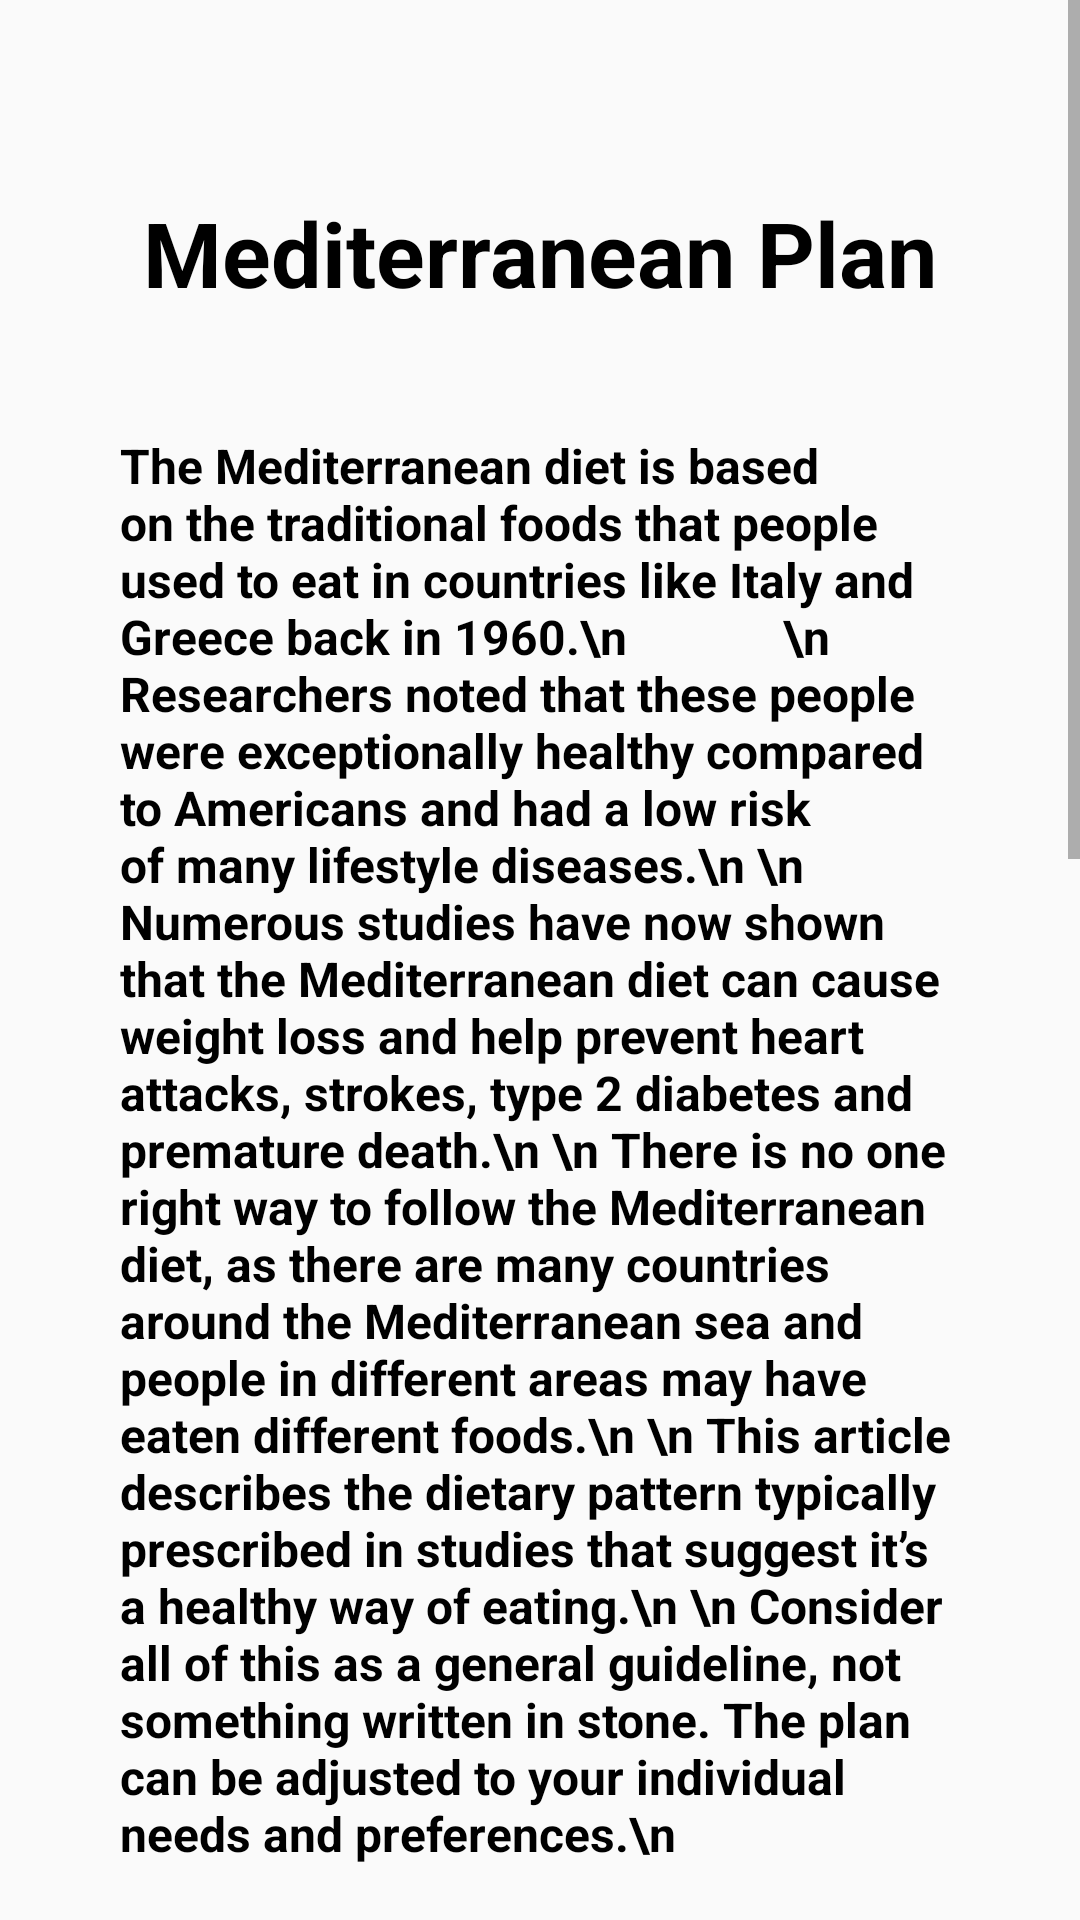

Here is an Android app screen rendered from its layout file. Give the layout XML and the strings, colors and styles it references.
<!-- AndroidManifest.xml: application theme Theme.FireBaseOne -->
<!-- res/layout/activity_mediterranean_diet.xml -->
<?xml version="1.0" encoding="utf-8"?>
<ScrollView xmlns:android="http://schemas.android.com/apk/res/android"
    xmlns:app="http://schemas.android.com/apk/res-auto"
    xmlns:tools="http://schemas.android.com/tools"
    android:layout_height="match_parent"
    android:layout_width="match_parent"
    >
    <androidx.constraintlayout.widget.ConstraintLayout
        android:layout_width="match_parent"
        android:layout_height="match_parent"
        tools:context=".MediterraneanDiet"
        android:padding="40dp"
        >

        <TextView
            android:id="@+id/tvMp1"
            android:layout_width="wrap_content"
            android:layout_height="wrap_content"
            android:layout_marginTop="24dp"
            android:text="Mediterranean Plan"
            app:layout_constraintEnd_toEndOf="parent"
            app:layout_constraintHorizontal_bias="0.498"
            app:layout_constraintStart_toStartOf="parent"
            app:layout_constraintTop_toTopOf="parent"
            android:textSize="30dp"
            android:textStyle="bold"
            android:textColor="@color/black"
            />

        <TextView
            android:id="@+id/tvMp2"
            android:layout_width="wrap_content"
            android:layout_height="wrap_content"
            android:layout_marginTop="40dp"
            android:text="The Mediterranean diet is based on the traditional foods that people used to eat in countries like Italy and Greece back in 1960.\n
            \n
Researchers noted that these people were exceptionally healthy compared to Americans and had a low risk of many lifestyle diseases.\n
\n
Numerous studies have now shown that the Mediterranean diet can cause weight loss and help prevent heart attacks, strokes, type 2 diabetes and premature death.\n
\n
There is no one right way to follow the Mediterranean diet, as there are many countries around the Mediterranean sea and people in different areas may have eaten different foods.\n
\n
This article describes the dietary pattern typically prescribed in studies that suggest it’s a healthy way of eating.\n
\n
Consider all of this as a general guideline, not something written in stone. The plan can be adjusted to your individual needs and preferences.\n

"
            app:layout_constraintEnd_toEndOf="parent"
            app:layout_constraintStart_toStartOf="parent"
            app:layout_constraintTop_toBottomOf="@+id/tvMp1"
            android:textColor="@color/black"
            android:textSize="16dp"
            android:textStyle="bold"
            />


        <TextView
            android:id="@+id/tvMp3"
            android:layout_width="wrap_content"
            android:layout_height="wrap_content"
            android:layout_marginTop="24dp"
            android:text="Sample Menu for One Week"
            android:textColor="@color/black"
            android:textSize="24dp"
            android:textStyle="bold"

            app:layout_constraintEnd_toEndOf="parent"
            app:layout_constraintHorizontal_bias="0.075"
            app:layout_constraintStart_toStartOf="parent"
            app:layout_constraintTop_toBottomOf="@+id/tvMp2" />

        <TextView
            android:id="@+id/tvMp4"
            android:layout_width="wrap_content"
            android:layout_height="wrap_content"
            android:layout_marginTop="24dp"
            android:text="Monday\n
            \n
•	Breakfast: Greek yogurt with strawberries and oats.\n
\n
•	Lunch: Whole-grain sandwich with vegetables.\n
\n
•	Dinner: A tuna salad, dressed in olive oil. A piece of fruit for dessert\n
"
            android:textColor="@color/black"
            android:textSize="16dp"
            android:textStyle="bold"

            app:layout_constraintEnd_toEndOf="parent"
            app:layout_constraintHorizontal_bias="0.075"
            app:layout_constraintStart_toStartOf="parent"
            app:layout_constraintTop_toBottomOf="@+id/tvMp3" />

        <TextView
            android:id="@+id/tvMp5"
            android:layout_width="wrap_content"
            android:layout_height="wrap_content"
            android:layout_marginTop="24dp"
            android:text="Tuesday\n
            \n
•	Breakfast: Oatmeal with raisins.\n
\n
•	Lunch: Leftover tuna salad from the night before.\n
\n
•	Dinner: Salad with tomatoes, olives and feta cheese.\n

"
            android:textColor="@color/black"
            android:textSize="16dp"
            android:textStyle="bold"

            app:layout_constraintEnd_toEndOf="parent"
            app:layout_constraintHorizontal_bias="0.075"
            app:layout_constraintStart_toStartOf="parent"
            app:layout_constraintTop_toBottomOf="@+id/tvMp4" />


        <TextView
            android:id="@+id/tvMp6"
            android:layout_width="wrap_content"
            android:layout_height="wrap_content"
            android:layout_marginTop="24dp"
            android:text="Thursday\n
            \n
•	Breakfast: Yogurt with sliced fruits and nuts.\n
\n
•	Lunch: Leftover lasagne from the night before.\n
\n
•	Dinner: Broiled salmon, served with brown rice and vegetables.\n
"
            android:textColor="@color/black"
            android:textSize="16dp"
            android:textStyle="bold"

            app:layout_constraintEnd_toEndOf="parent"
            app:layout_constraintHorizontal_bias="0.075"
            app:layout_constraintStart_toStartOf="parent"
            app:layout_constraintTop_toBottomOf="@+id/tvMp5" />


        <TextView
            android:id="@+id/tvMp7"
            android:layout_width="wrap_content"
            android:layout_height="wrap_content"
            android:layout_marginTop="24dp"
            android:text="Friday\n
            \n
•	Breakfast: Eggs and vegetables, fried in olive oil.\n
\n
•	Lunch: Greek yogurt with strawberries, oats and nuts.\n
\n
•	Dinner: Grilled lamb, with salad and baked potato.\n
"
            android:textColor="@color/black"
            android:textSize="16dp"
            android:textStyle="bold"

            app:layout_constraintEnd_toEndOf="parent"
            app:layout_constraintHorizontal_bias="0.075"
            app:layout_constraintStart_toStartOf="parent"
            app:layout_constraintTop_toBottomOf="@+id/tvMp6" />

        <TextView
            android:id="@+id/tvMp8"
            android:layout_width="wrap_content"
            android:layout_height="wrap_content"
            android:layout_marginTop="24dp"
            android:text="Saturday\n
            \n
•	Breakfast: Oatmeal with raisins, nuts and an apple.\n
\n
•	Lunch: Whole-grain sandwich with vegetables.\n
\n
•	Dinner: Mediterranean pizza made with whole wheat, topped with cheese, vegetables and olives.\n
"
            android:textColor="@color/black"
            android:textSize="16dp"
            android:textStyle="bold"

            app:layout_constraintEnd_toEndOf="parent"
            app:layout_constraintHorizontal_bias="0.075"
            app:layout_constraintStart_toStartOf="parent"
            app:layout_constraintTop_toBottomOf="@+id/tvMp7" />

    </androidx.constraintlayout.widget.ConstraintLayout>
</ScrollView>
<!-- resources referenced by this layout -->
<resources>
  <color name="black">#FF000000</color>
  <style name="Theme.FireBaseOne" parent="Theme.AppCompat.Light.NoActionBar">
          
          <item name="colorPrimary">@color/purple_500</item>
          <item name="colorPrimaryVariant">@color/purple_700</item>
          <item name="colorOnPrimary">@color/white</item>
          
          <item name="colorSecondary">@color/teal_200</item>
          <item name="colorSecondaryVariant">@color/teal_700</item>
          <item name="colorOnSecondary">@color/black</item>
          
          <item name="android:statusBarColor" tools:targetApi="l">?attr/colorPrimaryVariant</item>
          
      </style>
  <color name="purple_500">#FF6200EE</color>
  <color name="purple_700">#FF3700B3</color>
  <color name="white">#FFFFFFFF</color>
  <color name="teal_200">#FF03DAC5</color>
  <color name="teal_700">#FF018786</color>
</resources>
